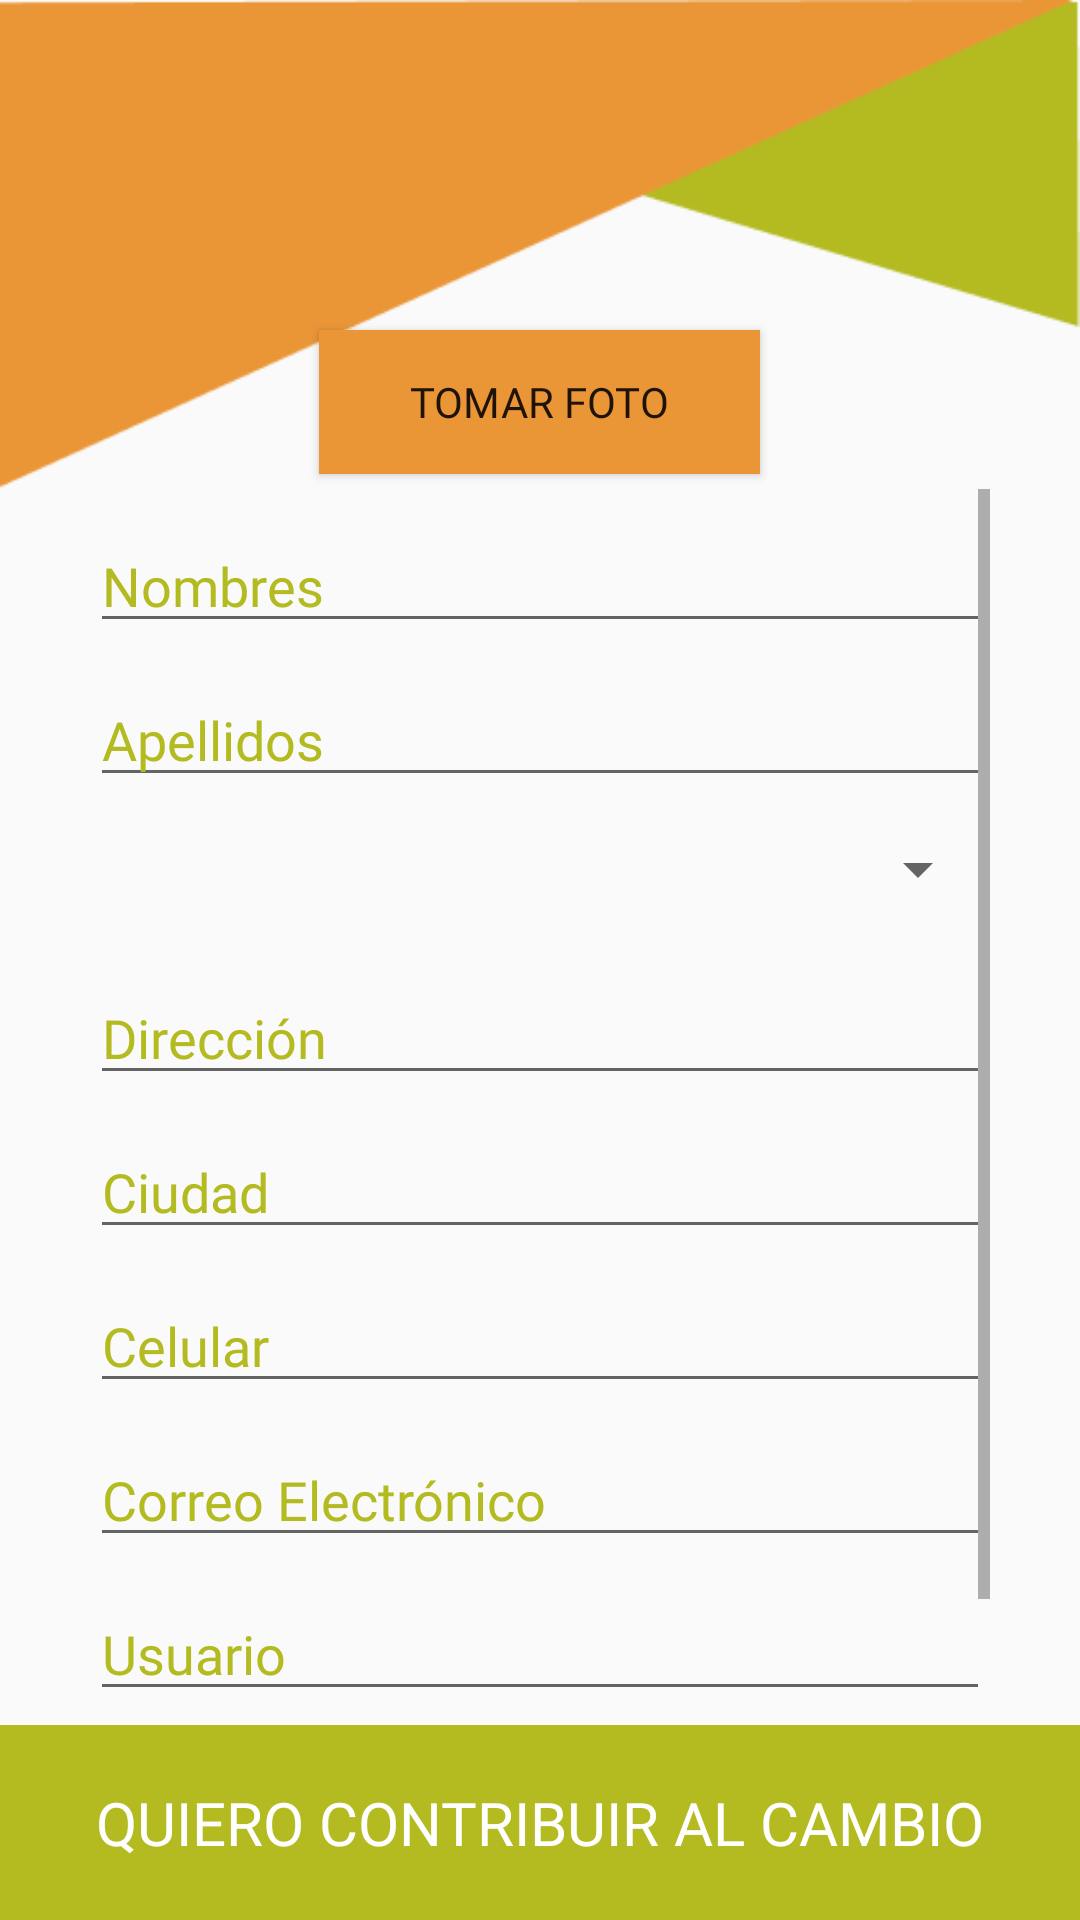

Layout XML and referenced resources for this Android screen:
<!-- AndroidManifest.xml: application theme Theme.UPBDevMobile -->
<!-- res/layout/activity_registro.xml -->
<?xml version="1.0" encoding="utf-8"?>
<androidx.constraintlayout.widget.ConstraintLayout xmlns:android="http://schemas.android.com/apk/res/android"
    xmlns:app="http://schemas.android.com/apk/res-auto"
    xmlns:tools="http://schemas.android.com/tools"
    android:layout_width="match_parent"
    android:layout_height="match_parent"
    android:isScrollContainer="true"
    tools:context=".Registro">

    <LinearLayout
        android:layout_width="match_parent"
        android:layout_height="match_parent"
        android:orientation="vertical"
        app:layout_constraintBottom_toBottomOf="parent"
        app:layout_constraintEnd_toEndOf="parent"
        app:layout_constraintStart_toStartOf="parent"
        app:layout_constraintTop_toTopOf="parent">

        <RelativeLayout
            android:layout_width="match_parent"
            android:layout_height="163dp"
            android:background="@drawable/registro_img"
            android:gravity="center">

            <ImageView
                android:id="@+id/editFoto"
                android:layout_width="133dp"
                android:layout_height="105dp"
                android:layout_centerHorizontal="true"
                android:background="@drawable/usuario"
                android:cropToPadding="true"
                tools:visibility="visible" />

            <Button
                android:id="@+id/btnTomarFoto"
                style="@style/FotoBtts"
                android:layout_width="147dp"
                android:layout_height="wrap_content"
                android:layout_alignParentBottom="true"
                android:layout_centerHorizontal="true"
                android:layout_marginBottom="5dp"
                android:ellipsize="middle"
                android:text="Tomar Foto" />

        </RelativeLayout>

        <LinearLayout
            android:layout_width="match_parent"
            android:layout_height="match_parent"
            android:layout_weight="2"
            android:gravity="center"
            android:orientation="vertical"
            android:paddingStart="30dp"
            android:paddingEnd="30dp">

            <ScrollView
                android:layout_width="match_parent"
                android:layout_height="wrap_content">

                <LinearLayout
                    android:layout_width="match_parent"
                    android:layout_height="wrap_content"
                    android:orientation="vertical">

                    <EditText
                        android:id="@+id/editNombres"
                        style="@style/vistaRegistro"
                        android:layout_width="match_parent"
                        android:layout_height="wrap_content"
                        android:ems="10"
                        android:hint="Nombres"
                        android:inputType="textPersonName" />

                    <EditText
                        android:id="@+id/editApellidos"
                        style="@style/vistaRegistro"
                        android:layout_width="match_parent"
                        android:layout_height="wrap_content"
                        android:ems="10"
                        android:hint="Apellidos"
                        android:inputType="textPersonName" />

                    <Spinner
                        android:id="@+id/spSexo"
                        android:layout_width="match_parent"
                        android:layout_height="wrap_content"
                        android:minHeight="48dp"
                        tools:ignore="SpeakableTextPresentCheck" />

                    <EditText
                        android:id="@+id/editDireccion"
                        style="@style/vistaRegistro"
                        android:layout_width="match_parent"
                        android:layout_height="wrap_content"
                        android:ems="10"
                        android:hint="Dirección"
                        android:inputType="textPersonName" />

                    <EditText
                        android:id="@+id/editCiudad"
                        style="@style/vistaRegistro"
                        android:layout_width="match_parent"
                        android:layout_height="wrap_content"
                        android:ems="10"
                        android:hint="Ciudad"
                        android:inputType="textPersonName" />

                    <EditText
                        android:id="@+id/editCelular"
                        style="@style/vistaRegistro"
                        android:layout_width="match_parent"
                        android:layout_height="wrap_content"
                        android:ems="10"
                        android:hint="Celular"
                        android:inputType="phone" />

                    <EditText
                        android:id="@+id/editCorreo"
                        style="@style/vistaRegistro"
                        android:layout_width="match_parent"
                        android:layout_height="wrap_content"
                        android:ems="10"
                        android:hint="Correo Electrónico"
                        android:inputType="textEmailAddress" />

                    <EditText
                        android:id="@+id/editUsuario"
                        style="@style/vistaRegistro"
                        android:layout_width="match_parent"
                        android:layout_height="wrap_content"
                        android:ems="10"
                        android:hint="Usuario"
                        android:inputType="textPersonName" />

                    <EditText
                        android:id="@+id/editPassword"
                        style="@style/vistaRegistro"
                        android:layout_width="match_parent"
                        android:layout_height="wrap_content"
                        android:ems="10"
                        android:hint="Contraseña"
                        android:inputType="textPassword"
                        android:minHeight="48dp"
                        tools:ignore="TouchTargetSizeCheck" />

                </LinearLayout>

            </ScrollView>

        </LinearLayout>

        <LinearLayout
            android:layout_width="match_parent"
            android:layout_height="65dp"
            android:orientation="vertical">

            <Button
                android:id="@+id/btnRegistrar"
                android:layout_width="match_parent"
                android:layout_height="match_parent"
                android:background="#B3BB21"
                android:fontFamily="@font/mate_sc"
                android:text="Quiero Contribuir al Cambio"
                android:textColor="#FFFFFF"
                android:textSize="20sp"
                app:layout_constraintBottom_toBottomOf="parent"
                tools:ignore="TextContrastCheck"
                tools:layout_editor_absoluteX="0dp" />

        </LinearLayout>

    </LinearLayout>

</androidx.constraintlayout.widget.ConstraintLayout>
<!-- resources referenced by this layout -->
<resources>
  <!-- drawable registro_img: png bitmap (drawable-hdpi, 2956 bytes) -->
  <style name="FotoBtts">
          <item name="android:fontFamily">@font/mate_sc</item>
          <item name="android:background">#EA9637</item>
      </style>
  <style name="vistaRegistro">
          <item name="android:textColorHint">@color/Bahia</item>
          <item name="fontFamily">@font/mate_sc</item>
          <item name="android:paddingTop">@dimen/paddingTop</item>
      </style>
  <style name="Theme.UPBDevMobile" parent="Theme.AppCompat.Light.DarkActionBar">
          
          <item name="colorPrimary">@color/Bahia</item>
          <item name="colorPrimaryDark">@color/purple_700</item>
          <item name="colorAccent">@color/teal_200</item>
  
          
      </style>
  <color name="Bahia">#B3BB21</color>
  <dimen name="paddingTop">20dp</dimen>
  <color name="purple_700">#FF3700B3</color>
  <color name="teal_200">#FF03DAC5</color>
</resources>
